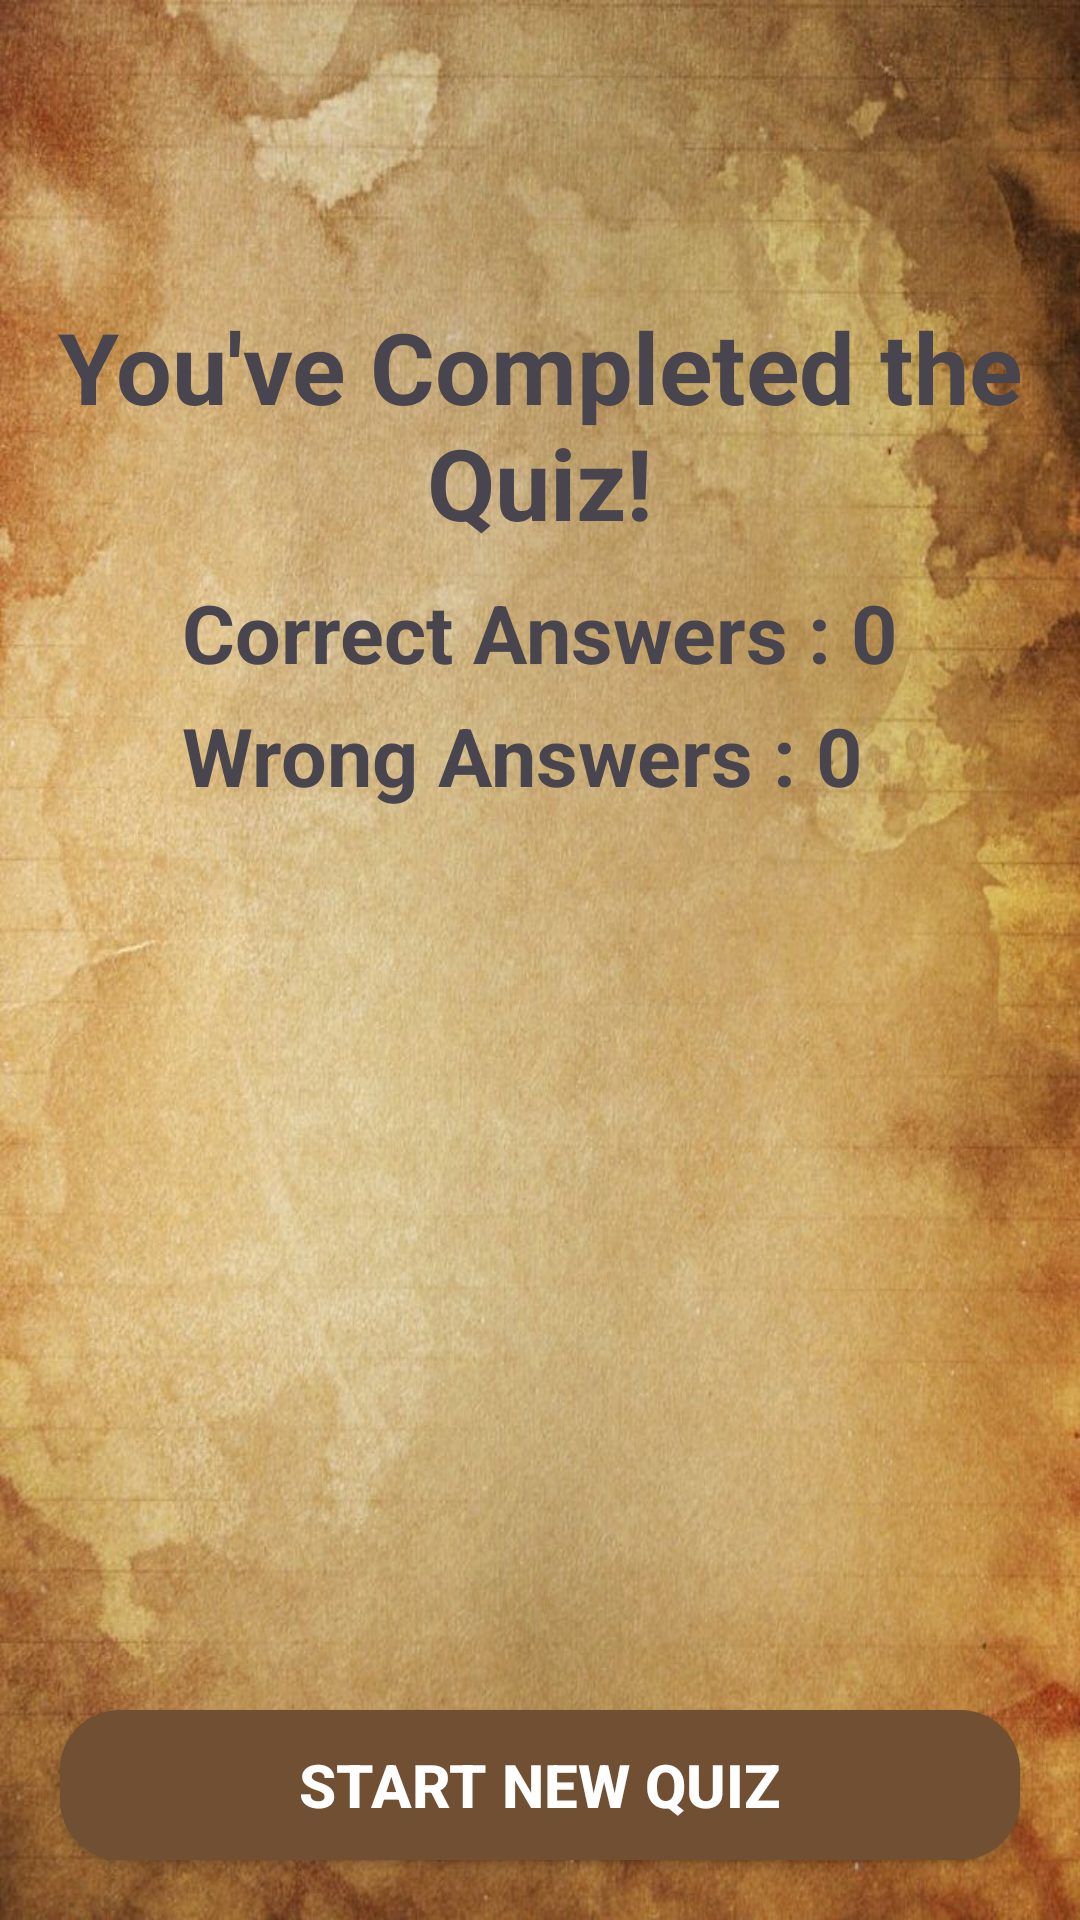

Layout XML and referenced resources for this Android screen:
<!-- AndroidManifest.xml: application theme Theme.Baquiran_Tupaz_Final_Project_Quiz -->
<!-- res/layout/activity_quiz_results.xml -->
<?xml version="1.0" encoding="utf-8"?>
<RelativeLayout xmlns:android="http://schemas.android.com/apk/res/android"
    xmlns:app="http://schemas.android.com/apk/res-auto"
    xmlns:tools="http://schemas.android.com/tools"
    android:layout_width="match_parent"
    android:layout_height="match_parent"
    android:background="@drawable/background"
    tools:context=".QuizResults">

    <ImageView
        android:id="@+id/congratulationsIcon"
        android:layout_width="match_parent"
        android:layout_height="wrap_content"
        android:layout_marginStart="10dp"
        android:layout_marginEnd="10dp"
        android:layout_marginTop="50dp"
        android:adjustViewBounds="true"
        android:src="@drawable/congratulations"/>
    
    <TextView
        android:id="@+id/successTextView"
        android:layout_width="match_parent"
        android:layout_height="wrap_content"
        android:layout_marginTop="50dp"
        android:gravity="center"
        android:layout_below="@id/congratulationsIcon"
        android:textStyle="bold"
        android:text="You've Completed the Quiz!"
        android:textSize="33sp"/>

    <LinearLayout
        android:layout_below="@id/successTextView"
        android:layout_marginTop="10dp"
        android:layout_width="wrap_content"
        android:layout_height="wrap_content"
        android:orientation="vertical"
        android:layout_centerHorizontal="true">

        <TextView
            android:layout_width="wrap_content"
            android:layout_height="wrap_content"
            android:id="@+id/correctAnswers"
            android:text="Correct Answers : 0"
            android:textStyle="bold"
            android:textSize="27sp"/>

        <TextView
            android:layout_width="wrap_content"
            android:layout_height="wrap_content"
            android:id="@+id/incorrectAnswers"
            android:text="Wrong Answers : 0"
            android:textStyle="bold"
            android:textSize="27sp"
            android:layout_marginTop="5dp"/>
    </LinearLayout>

    <androidx.appcompat.widget.AppCompatButton
        android:id="@+id/startNewQuizBtn"
        android:layout_width="match_parent"
        android:layout_height="50dp"
        android:text="Start New Quiz"
        android:textColor="@color/white"
        android:textStyle="bold"
        android:textSize="20sp"
        android:background="@drawable/round_back_brown20"
        android:layout_alignParentBottom="true"
        android:layout_margin="20dp"/>
</RelativeLayout>
<!-- resources referenced by this layout -->
<resources>
  <!-- drawable background: png bitmap (drawable, 120891 bytes) -->
  <!-- drawable round_back_brown20 (drawable) -->
  <?xml version="1.0" encoding="utf-8"?>
  <shape xmlns:android="http://schemas.android.com/apk/res/android"
      android:shape="rectangle">
  
      <solid android:color="#704F32"/>
      <corners android:radius="20dp"/>
  </shape>
  <style name="Theme.Baquiran_Tupaz_Final_Project_Quiz" parent="Theme.Material3.Light.NoActionBar">
          
          <item name="colorPrimary">@color/purple_500</item>
          <item name="colorPrimaryVariant">@color/purple_700</item>
          <item name="colorOnPrimary">@color/white</item>
          
          <item name="colorSecondary">@color/teal_200</item>
          <item name="colorSecondaryVariant">@color/teal_700</item>
          <item name="colorOnSecondary">@color/black</item>
          
          <item name="android:statusBarColor">?attr/colorPrimaryVariant</item>
          
      </style>
  <!-- not gathered from this repository: default colours our renderer supplied (Android Studio template values) -->
  <color name="purple_500">#FF6200EE</color>
  <color name="purple_700">#FF3700B3</color>
  <color name="teal_200">#FF03DAC5</color>
  <color name="teal_700">#FF018786</color>
  <color name="black">#FF000000</color>
  <color name="white">#FFFFFFFF</color>
</resources>
